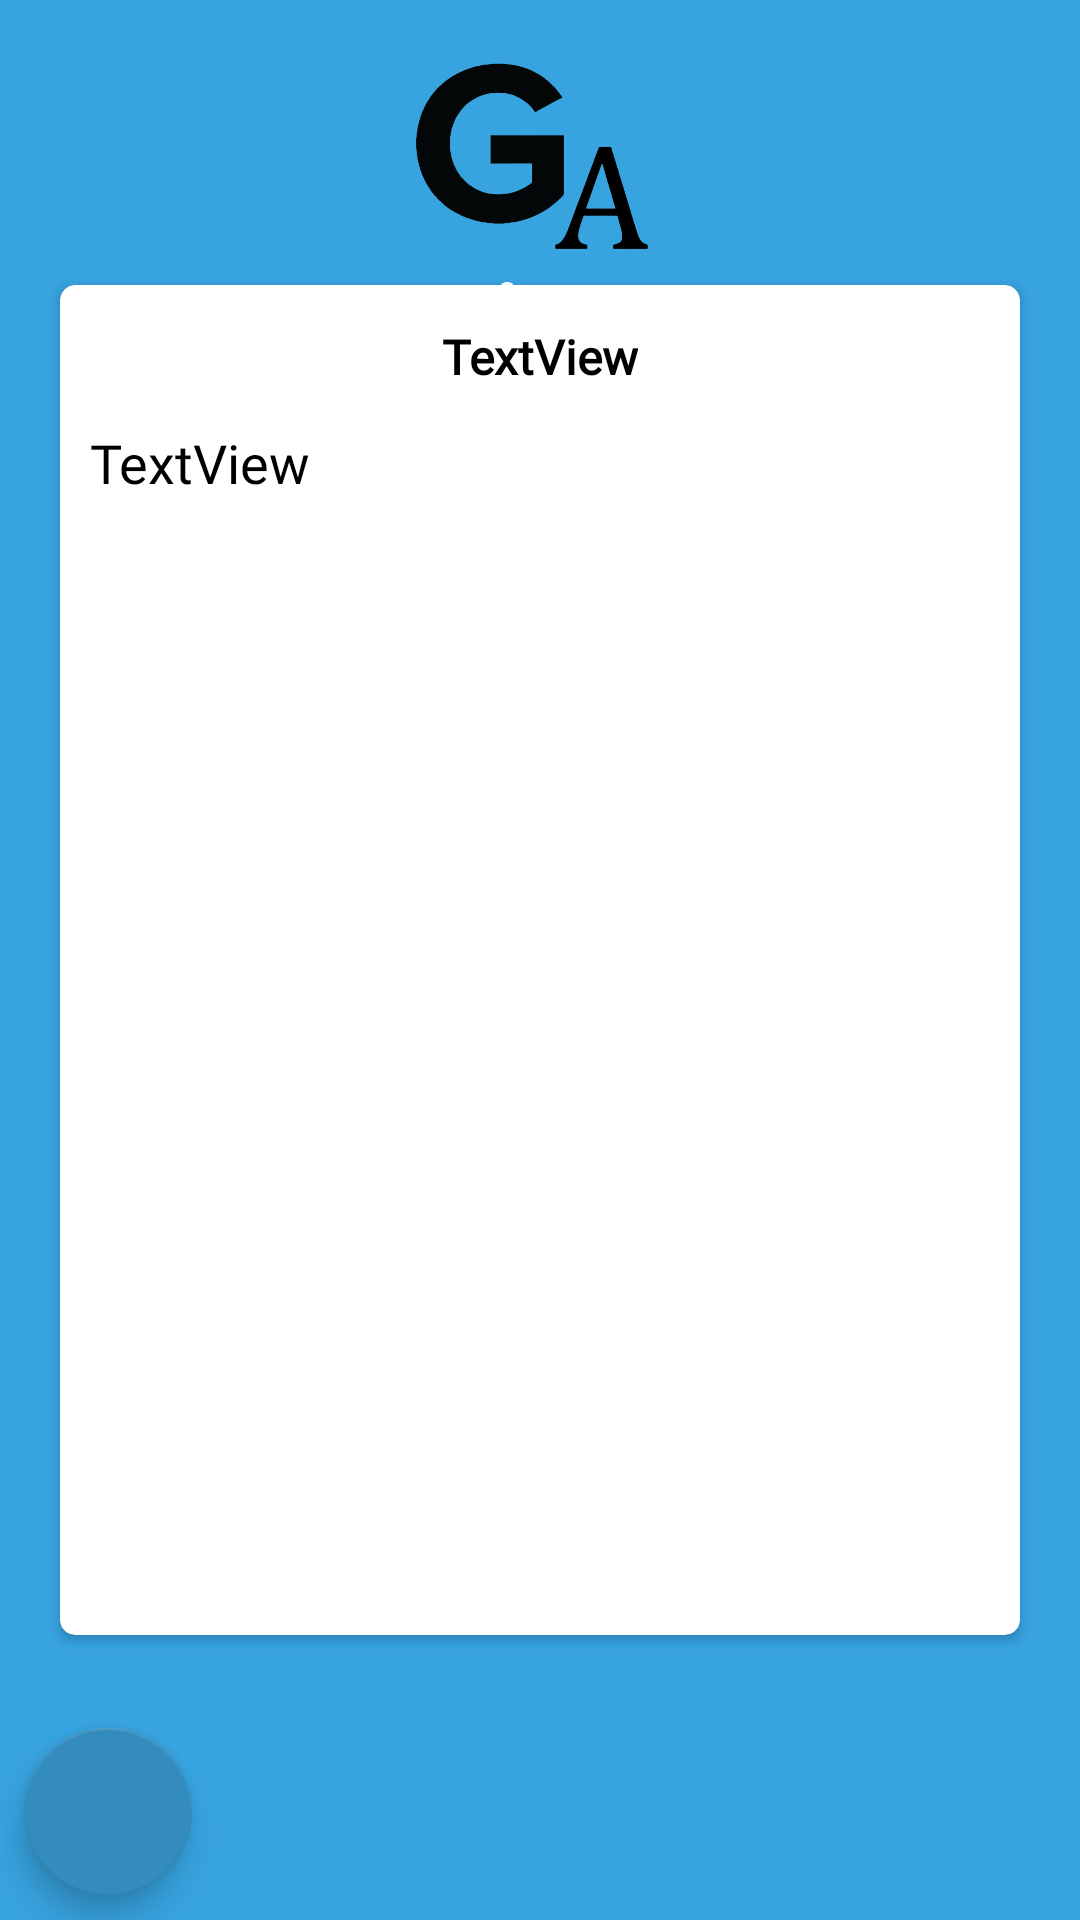

This screen was rendered from an Android layout file. Write that file and the resources it references.
<!-- AndroidManifest.xml: application theme Theme.GaroneBusineslyTips -->
<!-- res/layout/activity_detail.xml -->
<?xml version="1.0" encoding="utf-8"?>
<androidx.constraintlayout.widget.ConstraintLayout xmlns:android="http://schemas.android.com/apk/res/android"
    xmlns:app="http://schemas.android.com/apk/res-auto"
    xmlns:tools="http://schemas.android.com/tools"
    android:layout_width="match_parent"
    android:background="@color/bg_m_bus"
    android:layout_height="match_parent"
    tools:context="com.bakeysdietfood.app.DetailBkActivity">

    <androidx.cardview.widget.CardView
        android:id="@+id/cardView"
        android:layout_width="match_parent"
        android:layout_height="450dp"
        android:layout_margin="20dp"
        app:cardCornerRadius="5dp"
        app:layout_constraintBottom_toBottomOf="parent"
        app:layout_constraintEnd_toEndOf="parent"
        app:layout_constraintStart_toStartOf="parent"
        app:layout_constraintTop_toTopOf="parent">

        <androidx.core.widget.NestedScrollView
            android:layout_width="match_parent"
            android:layout_height="match_parent"
            android:fillViewport="true">

            <androidx.constraintlayout.widget.ConstraintLayout
                android:layout_width="match_parent"
                android:layout_height="wrap_content">


                <TextView
                    android:id="@+id/tv_title"
                    android:layout_width="wrap_content"
                    android:layout_height="wrap_content"
                    android:layout_marginTop="8dp"
                    android:fontFamily="@font/fot_bold"
                    android:padding="5dp"
                    android:text="TextView"
                    android:textColor="@color/black"
                    android:textSize="16sp"
                    android:textStyle="bold"
                    app:layout_constraintEnd_toEndOf="parent"
                    app:layout_constraintStart_toStartOf="parent"
                    app:layout_constraintTop_toTopOf="parent" />

                <TextView
                    android:id="@+id/tv_desc"
                    android:layout_width="wrap_content"
                    android:layout_height="wrap_content"
                    android:layout_margin="5dp"
                    android:layout_marginTop="10dp"
                    android:fontFamily="@font/font_text"
                    android:includeFontPadding="false"
                    android:padding="5dp"
                    android:text="TextView"
                    android:textAlignment="textStart"
                    android:textColor="@color/black"
                    android:textSize="18sp"
                    app:layout_constraintStart_toStartOf="parent"
                    app:layout_constraintTop_toBottomOf="@+id/tv_title" />
            </androidx.constraintlayout.widget.ConstraintLayout>
        </androidx.core.widget.NestedScrollView>

    </androidx.cardview.widget.CardView>

    <com.google.android.material.floatingactionbutton.FloatingActionButton
        android:id="@+id/floatingActionButton2"
        android:layout_width="wrap_content"
        android:layout_height="wrap_content"
        android:layout_marginLeft="8dp"
        android:layout_marginBottom="8dp"
        android:clickable="true"
        app:layout_constraintBottom_toBottomOf="parent"
        app:layout_constraintStart_toStartOf="parent"
        app:srcCompat="@drawable/ic_back" />

    <ImageView
        android:id="@+id/imageView3"
        android:layout_width="150dp"
        android:layout_height="100dp"
        android:layout_marginTop="20dp"
        android:src="@drawable/garone_bus_logo"
        app:layout_constraintEnd_toEndOf="parent"
        app:layout_constraintStart_toStartOf="parent"
        app:layout_constraintTop_toTopOf="parent" />


</androidx.constraintlayout.widget.ConstraintLayout>
<!-- resources referenced by this layout -->
<resources>
  <color name="bg_m_bus">#37A3DF</color>
  <color name="black">#FF000000</color>
  <!-- drawable garone_bus_logo: png bitmap (drawable, 62285 bytes) -->
  <style name="Theme.GaroneBusineslyTips" parent="Theme.MaterialComponents.DayNight.DarkActionBar">
          
          <item name="colorPrimary">@color/purple_500</item>
          <item name="colorPrimaryVariant">@color/purple_700</item>
          <item name="colorOnPrimary">@color/white</item>
          <item name="windowActionBar">false</item>
          <item name="windowNoTitle">true</item>
          <item name="android:windowFullscreen">true</item>
          
          <item name="colorSecondary">@color/bg_text_bus</item>
          <item name="colorSecondaryVariant">@color/teal_700</item>
          <item name="colorOnSecondary">@color/white</item>
          
          <item name="android:statusBarColor" tools:targetApi="l">?attr/colorPrimaryVariant</item>
          
      </style>
  <color name="purple_500">#FF6200EE</color>
  <color name="purple_700">#FF3700B3</color>
  <color name="white">#FFFFFFFF</color>
  <color name="bg_text_bus">#338CBD</color>
  <color name="teal_700">#FF018786</color>
</resources>
